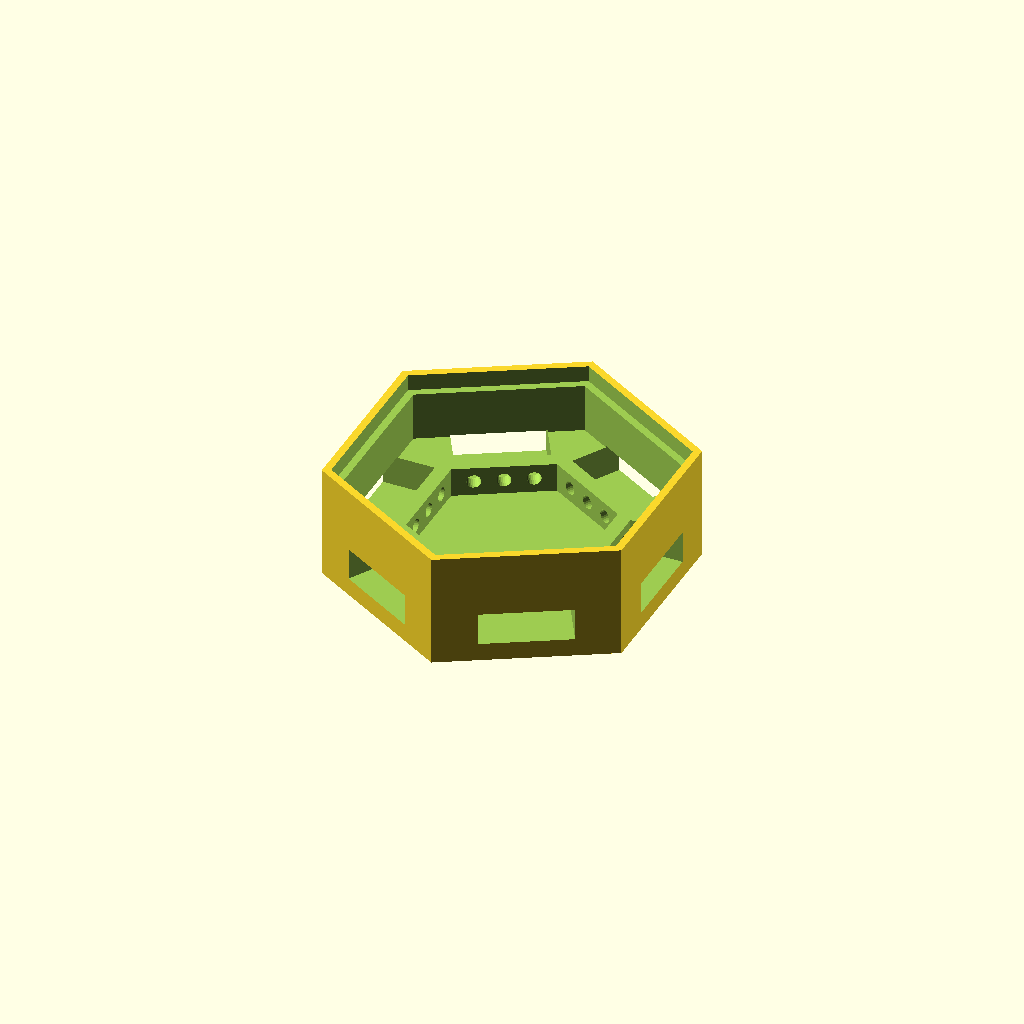
Cell 1: the model at its default parameters.
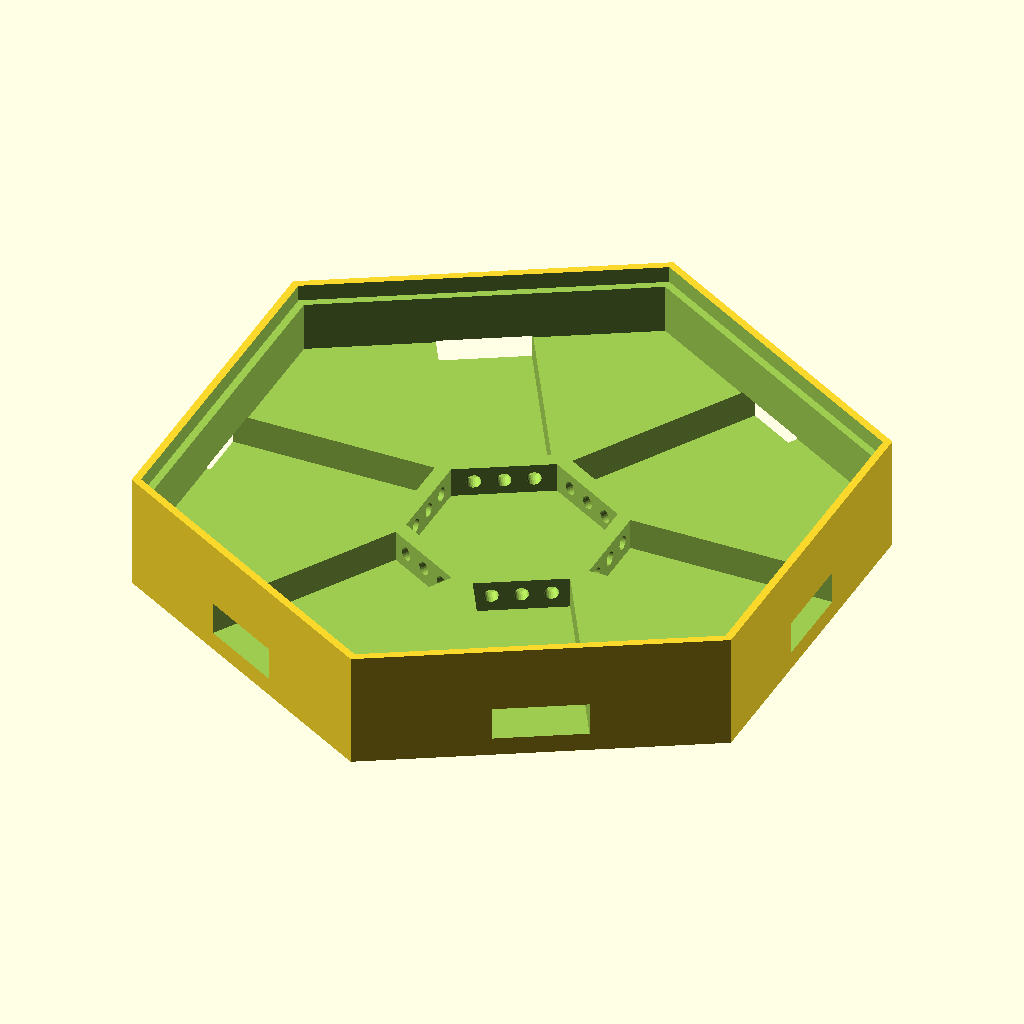
Cell 2: the same model with pixel_radius = 32.
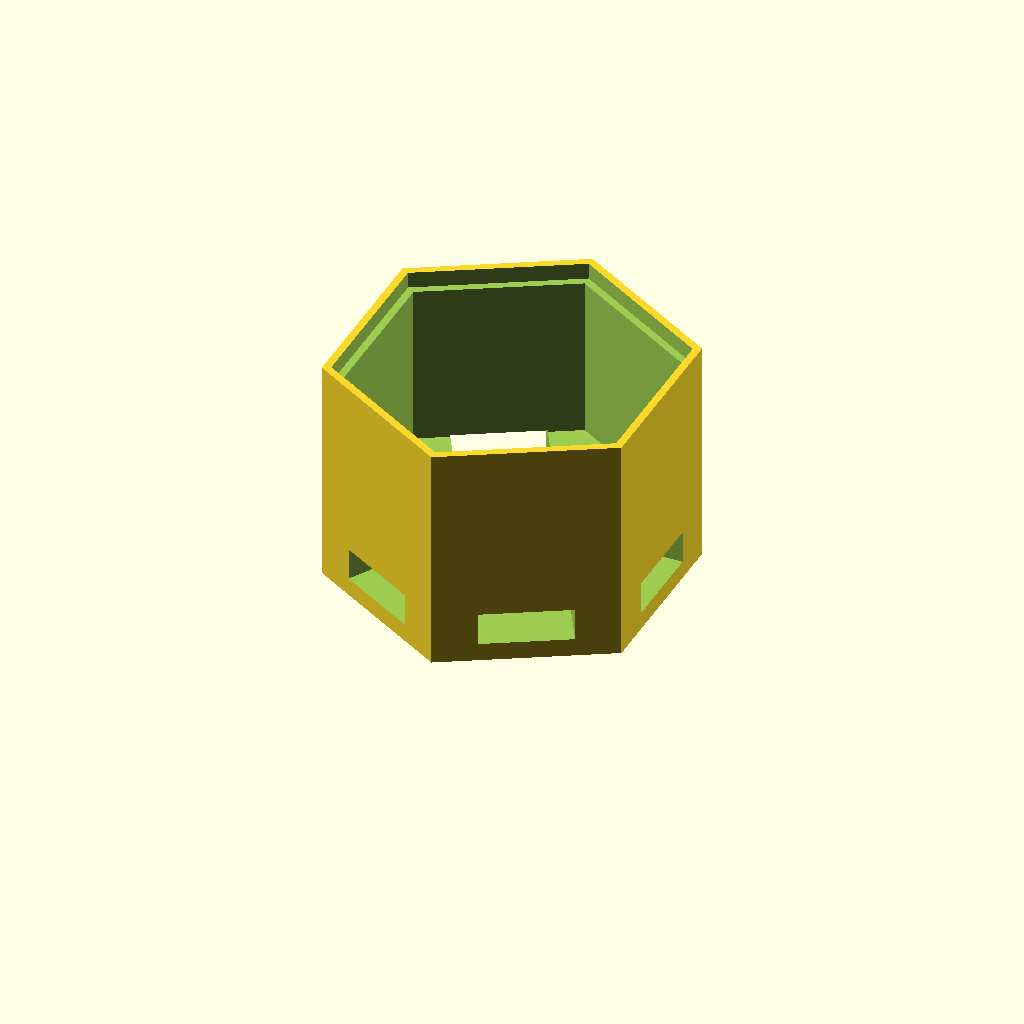
Cell 3: the same model with tile_height = 21.
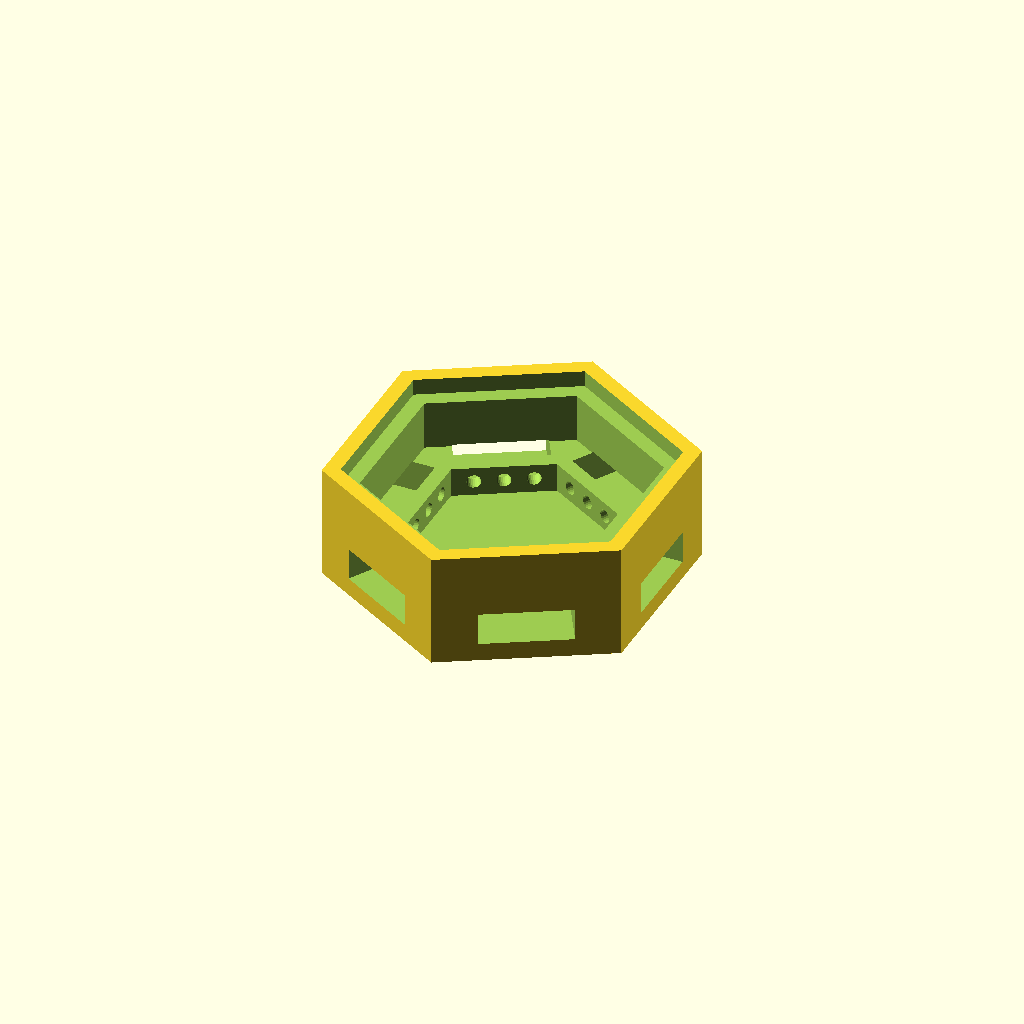
Cell 4 — wall_thickness set to 3.2, the other parameters unchanged.
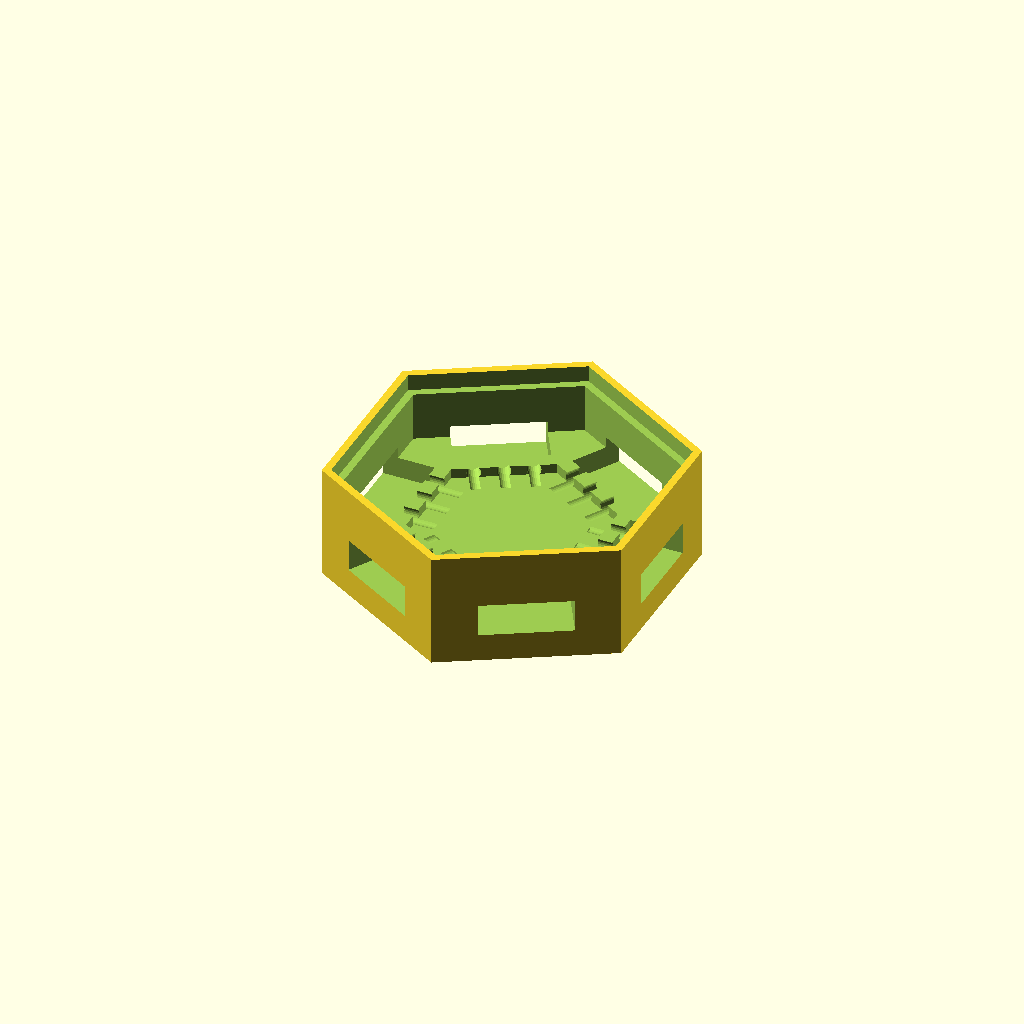
Cell 5: base_floor = 3.6 (everything else at default).
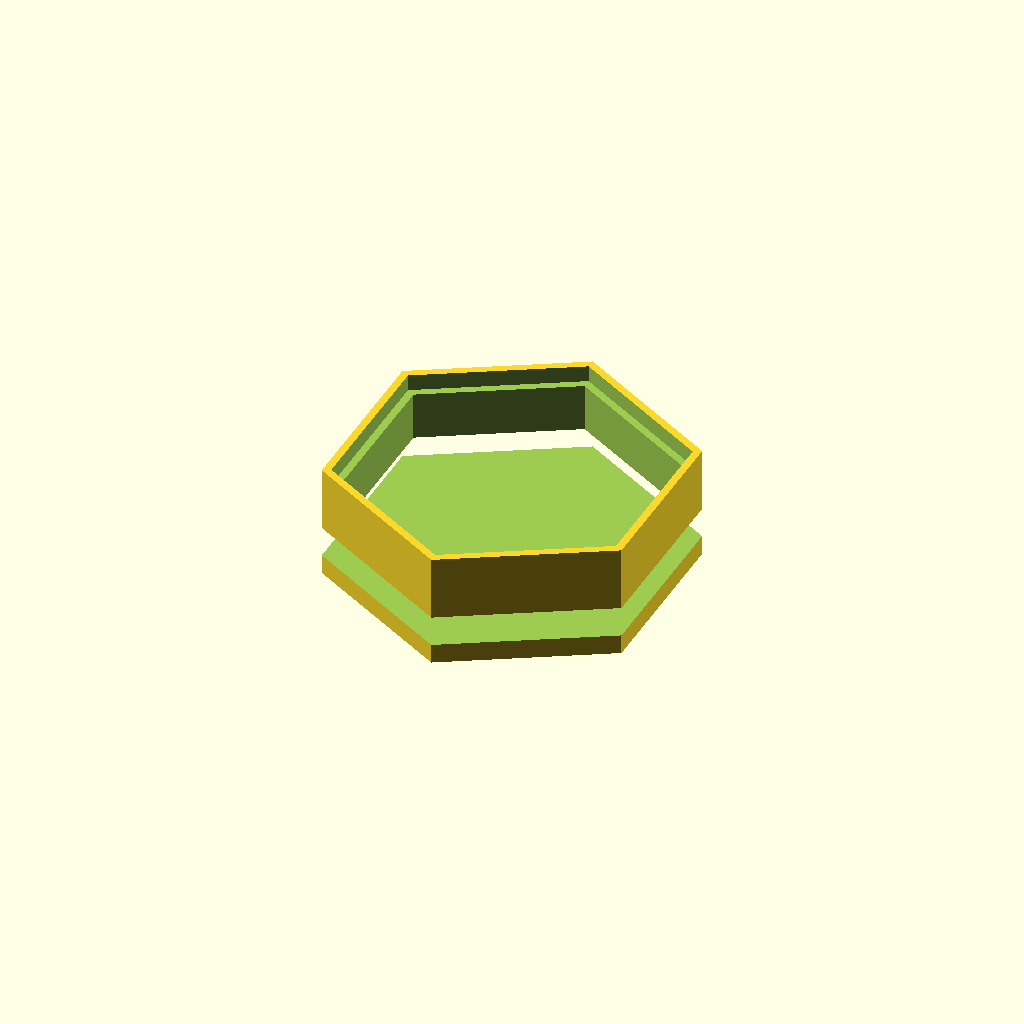
Cell 6: stopper_radius = 21 (everything else at default).
One fixed orthographic camera (rotation 55°, 0°, 25°; colour scheme Cornfield) for every cell.
The OpenSCAD source (honeycomb_single_pixel.scad):
// ==========================================================================
// Honeycomb Pixel — 3-Pin Female Header Single-Pixel Hexagon Tile
// OpenSCAD Model with Inner Stopper Walls & 3-Pin Pass-Through Holes
// Repository: https://github.com/gagansharma18/honeycomb_LED_pixel_ws2812b
// ==========================================================================

// --------------------------------------------------------------------------
// 1. PARAMETRIC USER DIMENSIONS (All values in millimeters)
// --------------------------------------------------------------------------
pixel_radius        = 16.00; // Outer radius of single hexagon tile (flat-to-flat = 27.71mm)
tile_height         = 10.50; // Total height of housing
wall_thickness      = 1.60;  // Outer perimeter wall thickness
base_floor          = 1.80;  // Solid bottom base floor thickness

// Inner Stopper Wall & Central LED Chamber Specs
stopper_radius      = 10.50; // Radius of inner hexagon stopper wall
stopper_wall_thick  = 1.60;  // Thickness of inner stopper wall
led_chamber_height  = 4.50;  // Height of central LED chamber floor

// 3-Pin Female Header Specs (Matching standard 2.54mm 3-pin female connectors)
header_pitch        = 2.54;  // Standard 2.54mm (0.1") pin pitch
header_body_width   = 8.20;  // Outer slot width for female plastic body (8.2mm)
header_body_height = 3.00;  // Outer slot height for female plastic body (3.0mm)

// 3 Pin Holes on Inner Stopper Wall (Pins slide through; plastic body stops)
pin_hole_dia        = 1.25;  // Diameter of pin holes for header pins (1.25mm)
pin_contact_pitch   = 2.54;  // Center-to-center pitch between 3 pin holes

// Snap-Fit Top Diffuser Lid Specs
diffuser_recess     = 1.50;  // Recessed lip depth for snap-fit diffuser lid
diffuser_thickness  = 1.40;  // Thickness of translucent top diffuser cap
diffuser_clearance  = 0.20;  // Snap-fit clearance for 3D printing

// --------------------------------------------------------------------------
// 2. DERIVED GEOMETRY CALCULATIONS
// --------------------------------------------------------------------------
r_outer   = pixel_radius;
r_outer_in= pixel_radius - wall_thickness;
a_outer   = r_outer * sqrt(3)/2;   // Outer face apothem (distance to outer face)
a_stopper = stopper_radius * sqrt(3)/2; // Inner stopper wall apothem

// --------------------------------------------------------------------------
// 3. SINGLE PIXEL BASE HOUSING MODULE (INNER STOPPER WALLS + PIN HOLES)
// --------------------------------------------------------------------------
module single_pixel_base() {
  difference() {
    // 1. Solid Outer Hexagon Body
    rotate([0, 0, 30])
      cylinder(r = r_outer, h = tile_height, $fn = 6);

    // 2. Upper Light Chamber (Above LED bed level)
    translate([0, 0, led_chamber_height])
      rotate([0, 0, 30])
        cylinder(r = r_outer_in, h = tile_height + 1, $fn = 6);

    // 3. Recessed Lip for Snap-Fit Top Diffuser Lid
    translate([0, 0, tile_height - diffuser_recess])
      rotate([0, 0, 30])
        cylinder(r = r_outer - wall_thickness/2, h = diffuser_recess + 0.1, $fn = 6);

    // 4. Central LED Chamber (Space inside inner stopper wall where LED resides)
    translate([0, 0, base_floor])
      rotate([0, 0, 30])
        cylinder(r = stopper_radius - stopper_wall_thick, h = led_chamber_height - base_floor + 0.1, $fn = 6);

    // 5. Outer Slots & Inner Stopper Wall Pin Holes on all 6 faces
    for (angle = [0 : 60 : 300]) {
      rotate([0, 0, angle]) {
        
        // A) Outer Connector Slot (Holds 3-pin female connector body up to stopper wall)
        translate([a_outer - (a_outer - a_stopper)/2, 0, (base_floor + led_chamber_height) / 2]) {
          cube([a_outer - a_stopper + 0.1, header_body_width, header_body_height], center = true);
        }

        // B) 3 Pin Holes in Inner Stopper Wall (Open pins slide through into LED chamber)
        translate([a_stopper, 0, (base_floor + led_chamber_height) / 2]) {
          // Pin 1: VCC (+5V)
          translate([0, -pin_contact_pitch, 0])
            rotate([0, 90, 0])
              cylinder(d = pin_hole_dia, h = stopper_wall_thick * 4, center = true, $fn = 24);

          // Pin 2: DATA (Signal)
          translate([0, 0, 0])
            rotate([0, 90, 0])
              cylinder(d = pin_hole_dia, h = stopper_wall_thick * 4, center = true, $fn = 24);

          // Pin 3: GND (Ground)
          translate([0, pin_contact_pitch, 0])
            rotate([0, 90, 0])
              cylinder(d = pin_hole_dia, h = stopper_wall_thick * 4, center = true, $fn = 24);
        }
      }
    }
  }
}

// --------------------------------------------------------------------------
// 4. TRANSLUCENT SNAP-FIT TOP DIFFUSER LID MODULE
// --------------------------------------------------------------------------
module diffuser_lid() {
  r_diff = (r_outer - wall_thickness/2) - diffuser_clearance;
  rotate([0, 0, 30])
    cylinder(r = r_diff, h = diffuser_thickness, $fn = 6);
}

// --------------------------------------------------------------------------
// 5. COMBINED ASSEMBLY PREVIEW WITH 3-PIN FEMALE CONNECTORS
// --------------------------------------------------------------------------
module single_pixel_assembly(explode = false) {
  offset_z = explode ? 14 : 0;

  // Base Housing
  color([0.15, 0.20, 0.30, 1.0])
    single_pixel_base();

  // Circular WS2812B Mini PCB Module inside central chamber
  translate([0, 0, base_floor + 0.2]) {
    color([0.95, 0.95, 0.95, 1.0])
      cylinder(d = 10.0, h = 1.40, $fn = 48);

    translate([0, 0, 1.40])
      color([1.0, 1.0, 1.0, 1.0])
        cube([5.0, 5.0, 1.60], center = true);
  }

  // Snap-Fit Top Diffuser Lid
  translate([0, 0, tile_height - diffuser_recess + offset_z])
    color([0.95, 0.95, 1.00, 0.75])
      diffuser_lid();
}

// Render Main Base Housing for STL Export
single_pixel_base();

// Uncomment to preview full exploded assembly in OpenSCAD:
// single_pixel_assembly(explode = true);
Parameter table extracted from the source (name, type, default, range or options):
pixel_radius: number, default 16
tile_height: number, default 10.5
wall_thickness: number, default 1.6
base_floor: number, default 1.8
stopper_radius: number, default 10.5
stopper_wall_thick: number, default 1.6
led_chamber_height: number, default 4.5
header_pitch: number, default 2.54
header_body_width: number, default 8.2
header_body_height: number, default 3
pin_hole_dia: number, default 1.25
pin_contact_pitch: number, default 2.54
diffuser_recess: number, default 1.5
diffuser_thickness: number, default 1.4
diffuser_clearance: number, default 0.2
